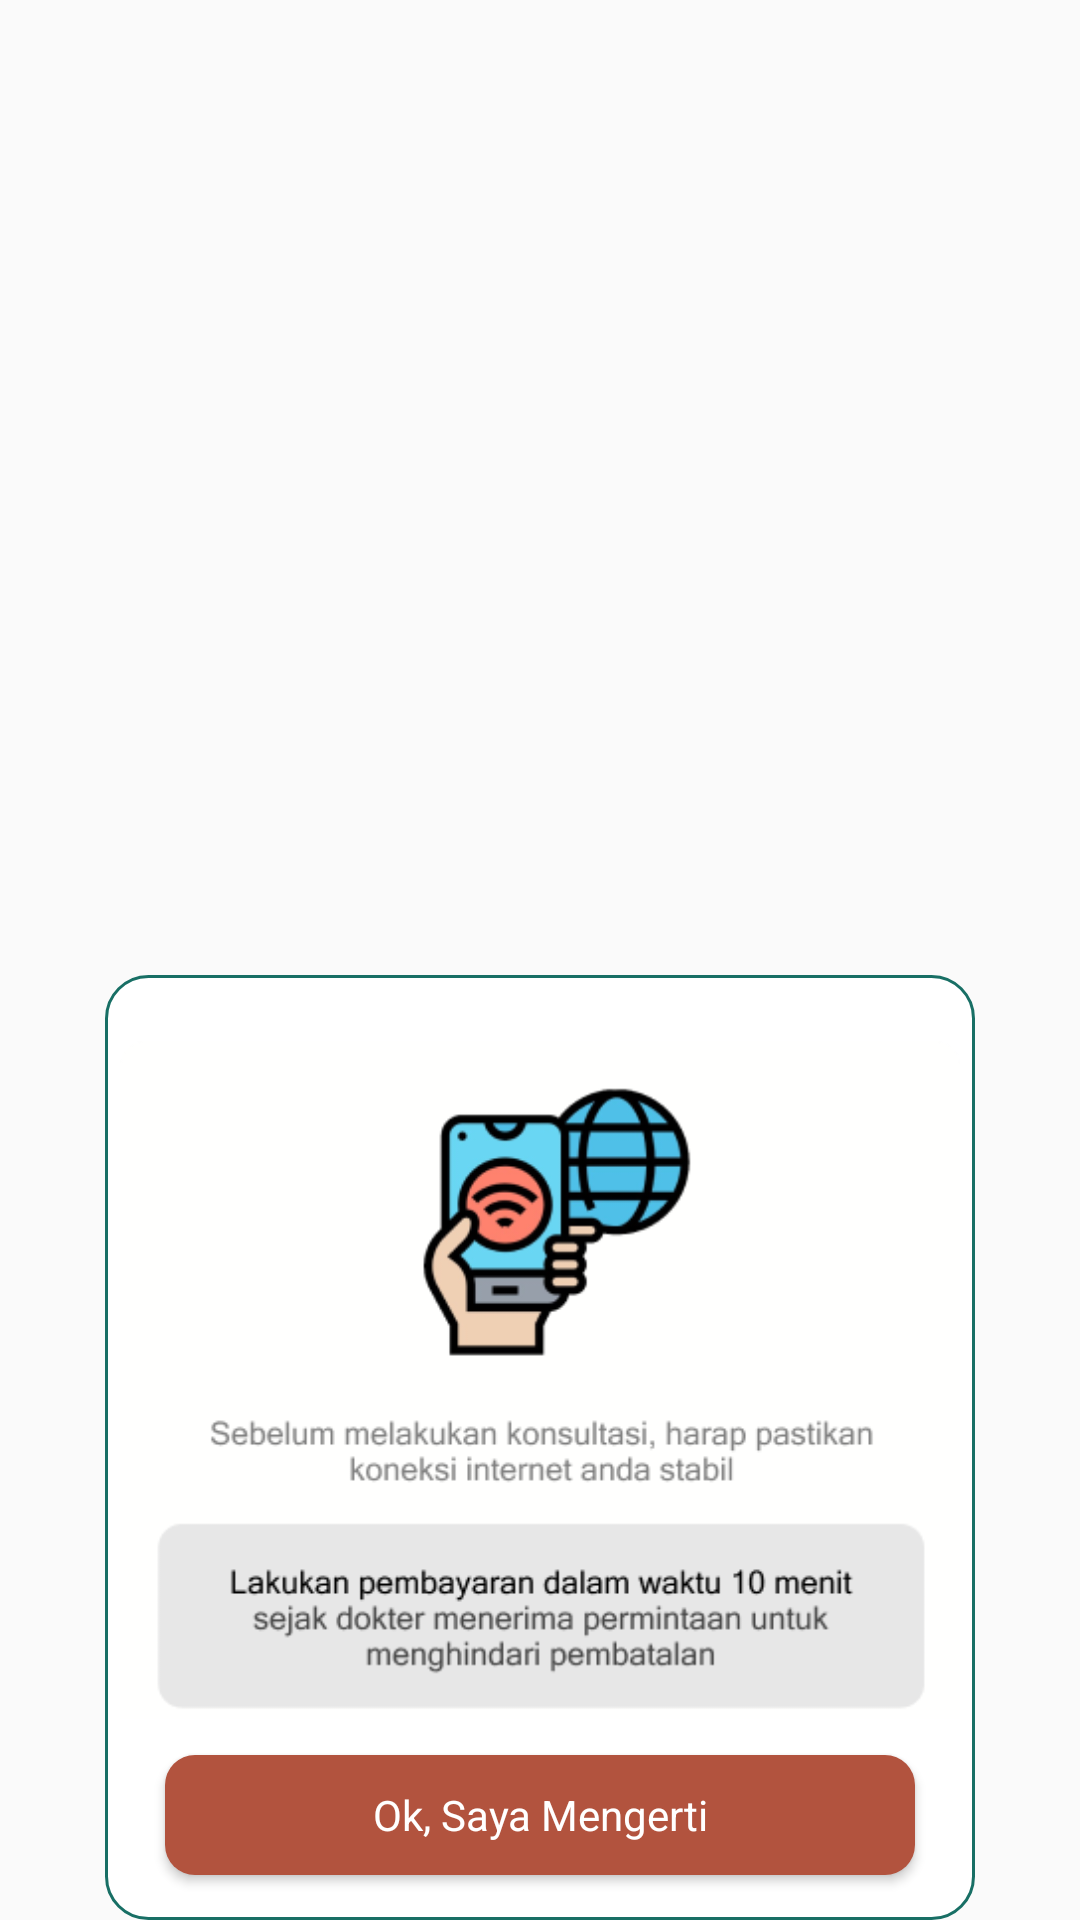

The Android layout XML behind this screen, and the referenced resources:
<!-- AndroidManifest.xml: application theme Theme.Giziku -->
<!-- res/layout/sheet_pesan_dokter.xml -->
<?xml version="1.0" encoding="utf-8"?>
<androidx.constraintlayout.widget.ConstraintLayout xmlns:android="http://schemas.android.com/apk/res/android"
    android:layout_width="290dp"
    android:layout_height="wrap_content"
    xmlns:app="http://schemas.android.com/apk/res-auto"
    android:id="@+id/constraintPesan">

    <androidx.constraintlayout.widget.ConstraintLayout
        android:layout_width="290dp"
        android:layout_height="wrap_content"
        android:id="@+id/sheetPesanDokter"
        android:background="@drawable/dialog_pembayaran"
        app:layout_constraintStart_toStartOf="parent"
        app:layout_constraintEnd_toEndOf="parent"
        app:layout_constraintBottom_toBottomOf="parent">

        <ImageView
            android:id="@+id/imageView"
            android:layout_width="280dp"
            android:layout_height="250dp"
            android:layout_marginTop="10dp"
            android:src="@drawable/sheet_dokter"
            app:layout_constraintStart_toStartOf="parent"
            app:layout_constraintEnd_toEndOf="parent"
            app:layout_constraintTop_toTopOf="parent" />

        <Button
            android:id="@+id/btnLanjut"
            android:layout_width="250dp"
            android:layout_height="40dp"
            android:background="@drawable/background_btn_coklat"
            app:layout_constraintTop_toBottomOf="@id/imageView"
            android:text="Ok, Saya Mengerti"
            app:layout_constraintStart_toStartOf="parent"
            app:layout_constraintEnd_toEndOf="parent"
            android:layout_marginBottom="15dp"
            app:layout_constraintBottom_toBottomOf="parent"
            android:textColor="@color/white"
            style="@android:style/Widget.Button"/>

    </androidx.constraintlayout.widget.ConstraintLayout>
</androidx.constraintlayout.widget.ConstraintLayout>
<!-- resources referenced by this layout -->
<resources>
  <color name="white">#FFFFFFFF</color>
  <!-- drawable background_btn_coklat (drawable) -->
  <?xml version="1.0" encoding="utf-8"?>
  <shape android:shape="rectangle" xmlns:android="http://schemas.android.com/apk/res/android">
          <corners android:radius="10dp"/>
          <solid android:color="@color/coklat"/>
  </shape>
  <!-- drawable dialog_pembayaran (drawable) -->
  <?xml version="1.0" encoding="utf-8"?>
  <shape xmlns:android="http://schemas.android.com/apk/res/android"
      android:shape="rectangle">
  
      
      <solid android:color="#FFFFFF" />
  
      
      <stroke
          android:width="1dp"
          android:color="@color/primary" />
  
      
      <corners
          android:radius="14dp"
           />
  
  </shape>
  <!-- drawable sheet_dokter: png bitmap (drawable, 34424 bytes) -->
  <style name="Theme.Giziku" parent="Base.Theme.Giziku" />
  <color name="coklat">#B2533E</color>
  <color name="primary">#186F65</color>
  <style name="Base.Theme.Giziku" parent="Theme.AppCompat.DayNight.NoActionBar">
          
           <item name="colorPrimary">@color/primary</item>
          <item name="bottomSheetDialogTheme">@style/AppBottomSheetDialogTheme</item>
      </style>
  <style name="AppBottomSheetDialogTheme" parent="Theme.Design.Light.BottomSheetDialog">
          <item name="bottomSheetStyle">@style/AppModalStyle</item>
  
      </style>
  <style name="AppModalStyle" parent="Widget.Design.BottomSheet.Modal">
          <item name="android:background">@drawable/sheet_bg</item>
      </style>
  <!-- drawable sheet_bg (drawable) -->
  <?xml version="1.0" encoding="utf-8"?>
  <shape xmlns:android="http://schemas.android.com/apk/res/android"
      android:shape="rectangle">
  
      
      <solid android:color="#FFFFFF" />
  
      
      <stroke
          android:width="1dp"
          android:color="#CCCCCC" />
  
      
      <corners
          android:topLeftRadius="20dp"
          android:topRightRadius="20dp" />
  
  </shape>
</resources>
